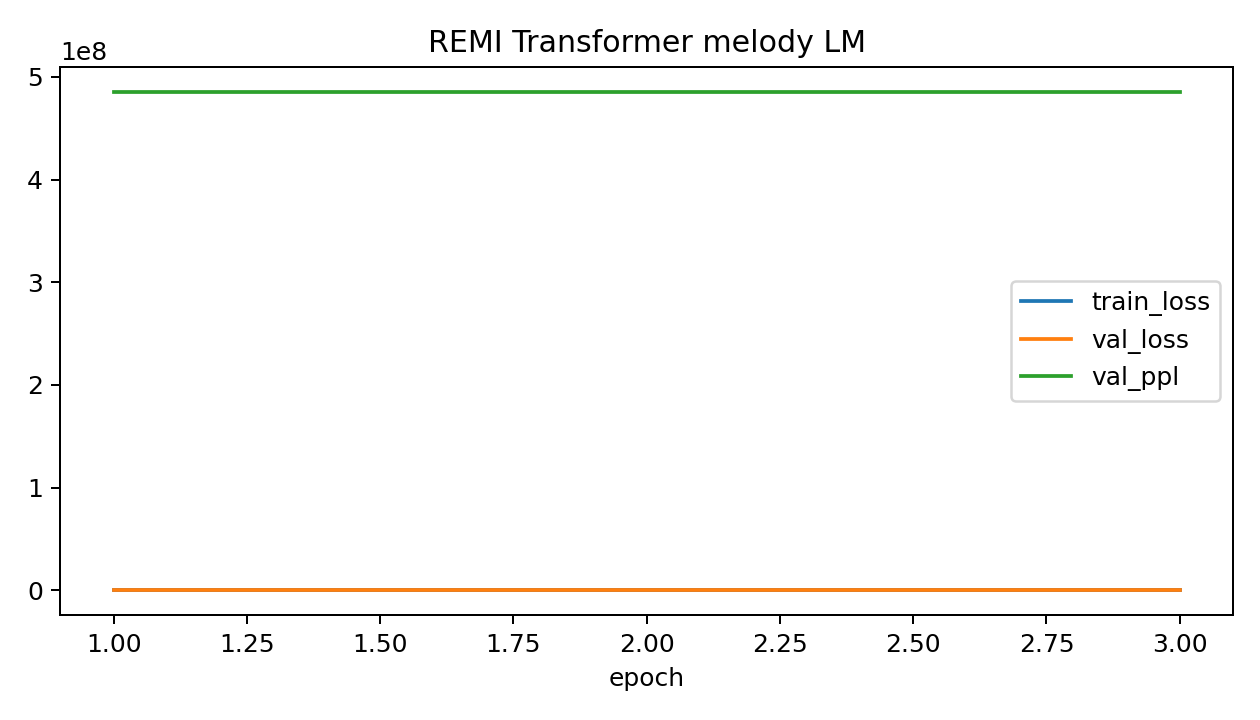

The data file committed next to this chart (first rows):
epoch, train_loss, val_loss, val_ppl, lr
1, 41.84, 41.59, 485165195, 2.3999999999999997e-05
2, 41.7, 41.42, 485165195, 4.7999999999999994e-05
3, 41.47, 41.12, 485165195, 7.199999999999999e-05
